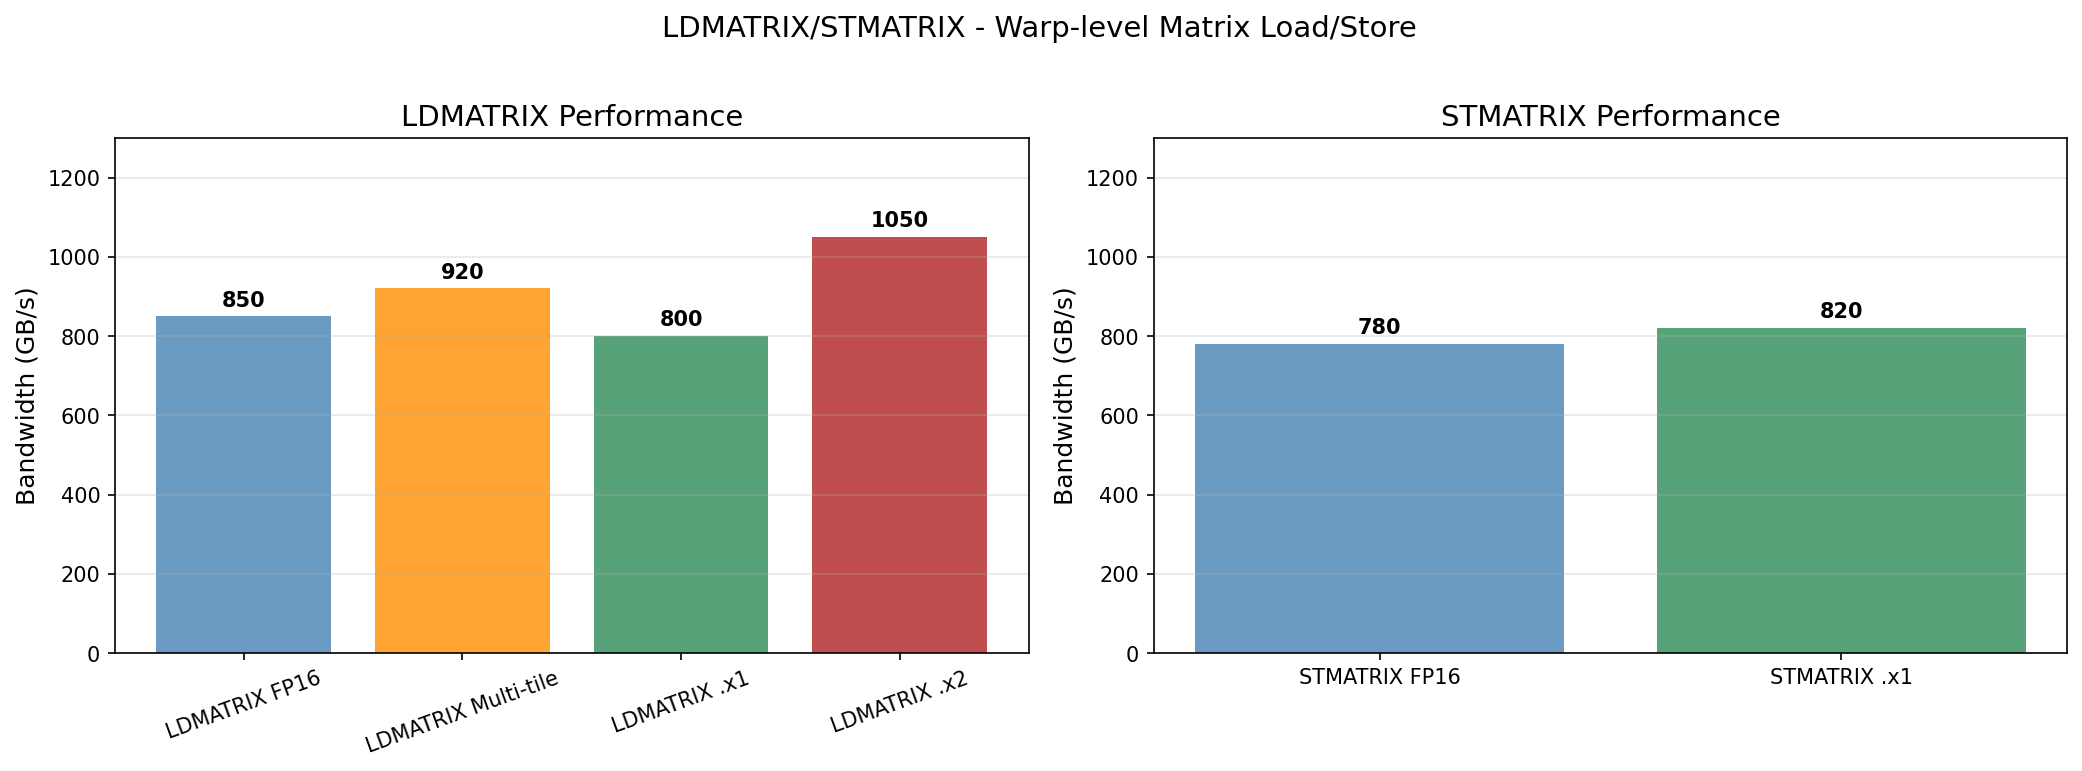

Source data for this figure (header and first rows):
name, bandwidth_gbps
LDMATRIX FP16, 850.0
LDMATRIX Multi-tile, 920.0
LDMATRIX .x1, 800.0
LDMATRIX .x2, 1050
